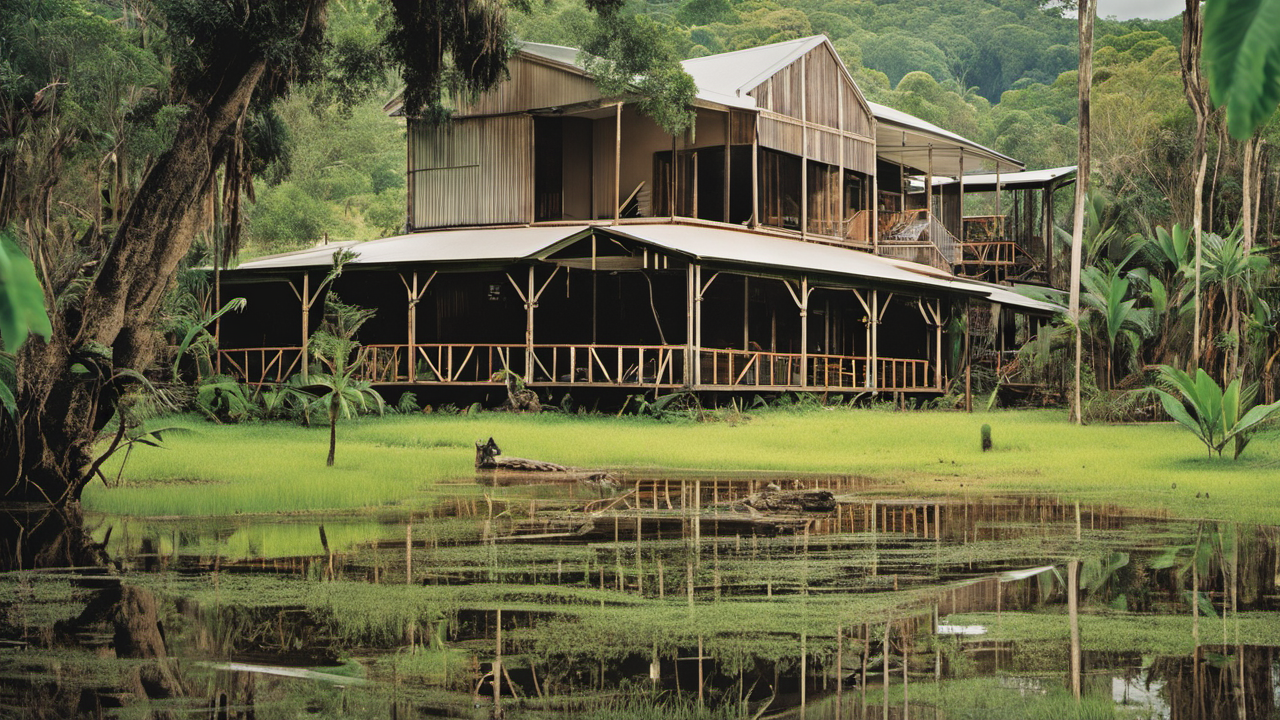
Generation parameters embedded in this image by AUTOMATIC1111 Stable Diffusion web UI or a fork of it (Forge, ...) (PNG 'parameters' text chunk):
A photo of Australian farmhouse, north Queensland rainforest, award winning
Steps: 20, Sampler: DPM++ 2M Karras, CFG scale: 7, Seed: 1395658007, Size: 1280x720, Model hash: 31e35c80fc, Model: sd_xl_base_1.0, Refiner: sd_xl_refiner_1.0 [7440042bbd], Refiner switch at: 0.8, Version: v1.6.0